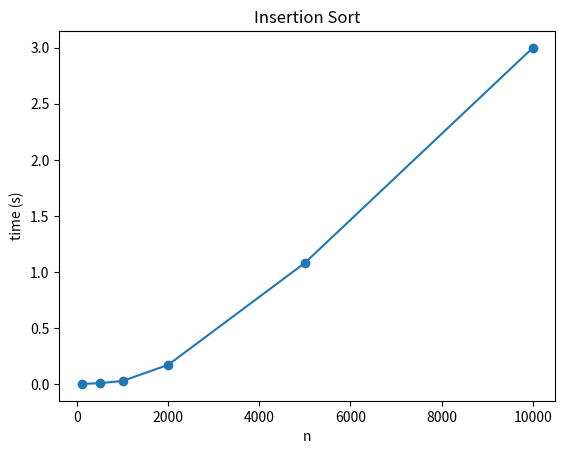

Reproduce this figure in Python.
import matplotlib.pyplot as plt
import random
import time

def insertionsort(arr):
    n = len(arr)
    for i in range(1, n):
        key = arr[i]
        j = i - 1
        while j >= 0 and arr[j] > key:
            arr[j + 1] = arr[j]
            j -= 1
        arr[j + 1] = key

def generateList(n):
    return [random.randint(0, 1000) for _ in range(n)]
def measurreTime(n):
    arr = generateList(n)
    start_time = time.time()
    insertionsort(arr)
    end_time = time.time()
    return end_time - start_time
def plotGraph(nList):
    timeList = [measurreTime(n) for n in nList]
    plt.plot(nList, timeList,'o-')
    plt.xlabel('n')
    plt.ylabel('time (s)')
    plt.title('Insertion Sort')
    plt.show()
    
nList =[100,500,1000,2000,5000,10000]
plotGraph(nList)
